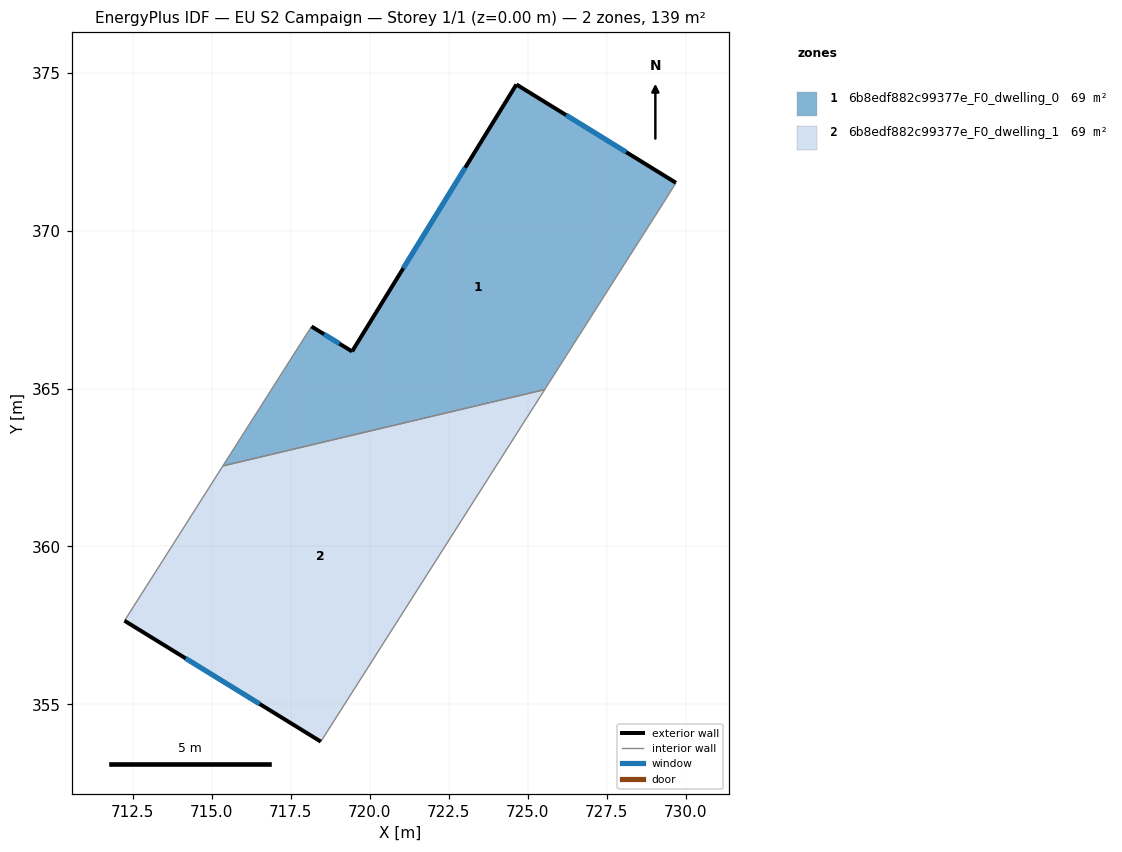
=== STOREY PLAN SPEC (per zone: floor XY polygon, exterior-wall plan segments, windows/doors) ===
zone 1: 6b8edf882c99377e_F0_dwelling_0  (69.4 m²)
  floor: (729.70, 371.51) (729.29, 370.87) (725.54, 364.97) (715.35, 362.55) (718.16, 366.97) (719.44, 366.17) (724.64, 374.63)
  exterior wall: (719.44, 366.17) – (718.16, 366.97)  [1.5 m]
    window: (719.04, 366.42) – (718.56, 366.72)  [0.6 m²]
  exterior wall: (724.64, 374.63) – (719.44, 366.17)  [9.9 m]
    window: (723.02, 371.99) – (721.06, 368.81)  [4.2 m²]
  exterior wall: (729.70, 371.51) – (724.64, 374.63)  [5.9 m]
    window: (728.12, 372.49) – (726.22, 373.66)  [2.5 m²]
  interior walls: 4
zone 2: 6b8edf882c99377e_F0_dwelling_1  (69.4 m²)
  floor: (725.54, 364.97) (718.45, 353.82) (712.23, 357.65) (715.35, 362.55)
  exterior wall: (712.23, 357.65) – (718.45, 353.82)  [7.3 m]
    window: (714.17, 356.46) – (716.51, 355.01)  [3.1 m²]
  interior walls: 3

=== DERIVED (storey summary) ===
Building: EU S2 Campaign
Storey: 1 of 1  (floor level z = 0.00 m)
Storey gross floor area: 138.9 m²
Zones on this storey: 2
  - 6b8edf882c99377e_F0_dwelling_0: floor 69.4 m²; exterior wall 17.4 m (52.1 m²); 3 window(s) 7.4 m²; WWR 14.2%
  - 6b8edf882c99377e_F0_dwelling_1: floor 69.4 m²; exterior wall 7.3 m (21.9 m²); 1 window(s) 3.1 m²; WWR 14.2%
Zone adjacency (shared interzone walls):
  - 6b8edf882c99377e_F0_dwelling_0 ↔ 6b8edf882c99377e_F0_dwelling_1